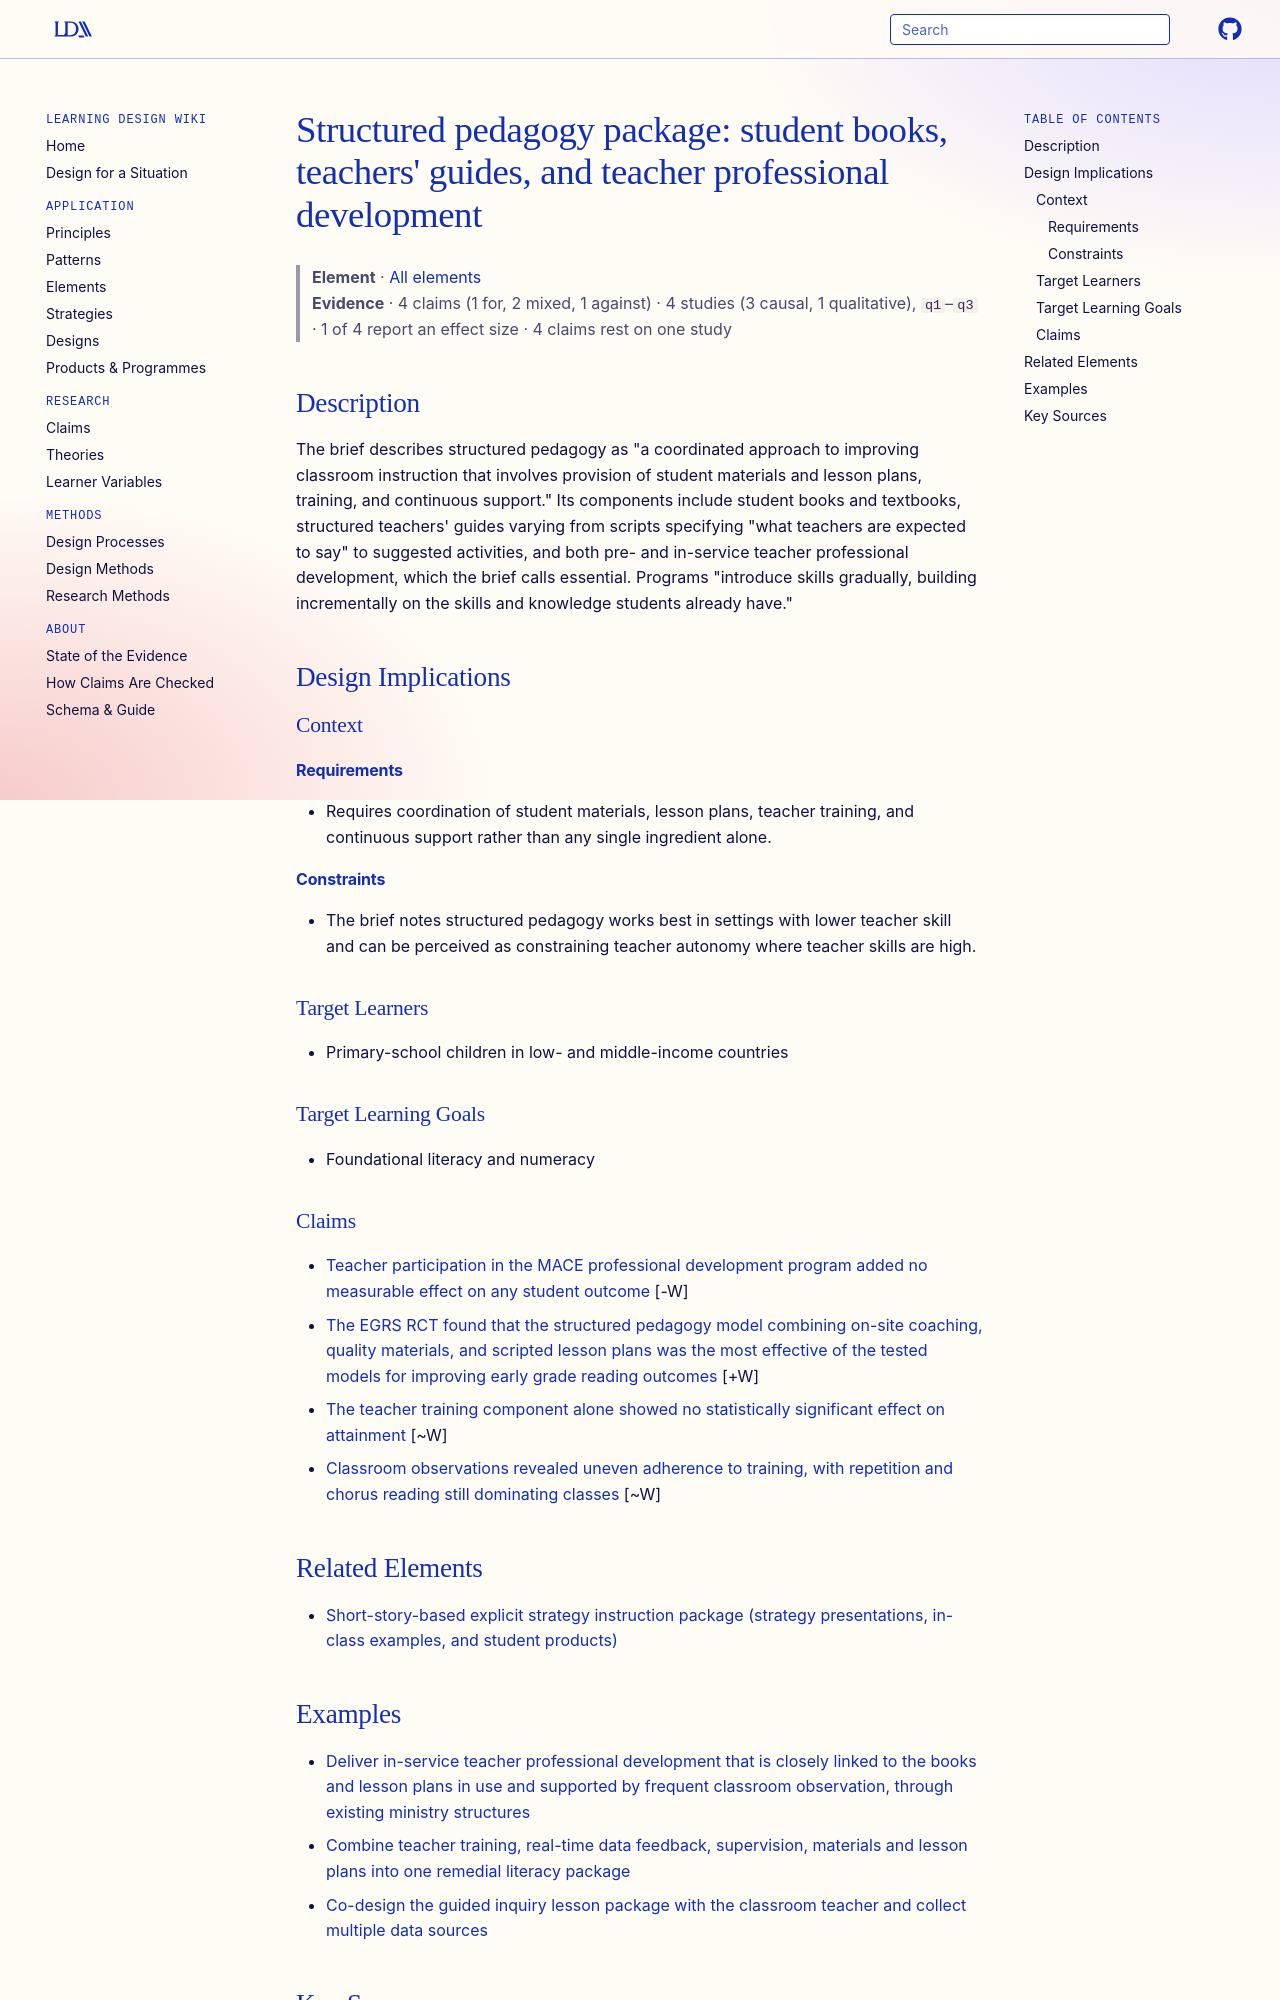

repository: Learning-Design-Alliance/learning-wiki · page: elements/el-structured-pedagogy-package/index.html · generator: mkdocs

---
type: element
id: el-structured-pedagogy-package
title: "Structured pedagogy package: student books, teachers' guides, and teacher professional development"
description: "The brief describes structured pedagogy as \"a coordinated approach to improving classroom instruction that involves provision of student materials and lesson plans, training, and continuous support.\" Its components in..."
canonical: true
status: review
generated:
  by: claude/unspecified
  at: 2026-09-25
sources:
  - id: foundational-learning-2023
    resource: "https://www.worldbank.org/en/topic/education/brief/foundational-learning"
    title: "Foundational Learning. (2023). World Bank. https://www.worldbank.org/en/topic/education/brief/foundational-learning"
    author: Foundational Learning
---

# Structured pedagogy package: student books, teachers' guides, and teacher professional development

> **Element** · [All elements](index.md)
> **Evidence** · 4 claims (1 for, 2 mixed, 1 against) · 4 studies (3 causal, 1 qualitative), `q1`–`q3` · 1 of 4 report an effect size · 4 claims rest on one study

## Description
The brief describes structured pedagogy as "a coordinated approach to improving classroom instruction that involves provision of student materials and lesson plans, training, and continuous support." Its components include student books and textbooks, structured teachers' guides varying from scripts specifying "what teachers are expected to say" to suggested activities, and both pre- and in-service teacher professional development, which the brief calls essential. Programs "introduce skills gradually, building incrementally on the skills and knowledge students already have."

## Design Implications

### Context
#### Requirements
- Requires coordination of student materials, lesson plans, teacher training, and continuous support rather than any single ingredient alone.
#### Constraints
- The brief notes structured pedagogy works best in settings with lower teacher skill and can be perceived as constraining teacher autonomy where teacher skills are high.

### Target Learners
- Primary-school children in low- and middle-income countries

### Target Learning Goals
- Foundational literacy and numeracy

### Claims
<!-- Claims bearing on this element, each a link to a claim page followed by its evidence tag, e.g. [+M] -->
- [Teacher participation in the MACE professional development program added no measurable effect on any student outcome](../claims/mace-pd-no-student-effect.md) [-W]
- [The EGRS RCT found that the structured pedagogy model combining on-site coaching, quality materials, and scripted lesson plans was the most effective of the tested models for improving early grade reading outcomes](../claims/egrs-coaching-model-most-effective-rct.md) [+W]
- [The teacher training component alone showed no statistically significant effect on attainment](../claims/teacher-training-alone-null-effect.md) [~W]
- [Classroom observations revealed uneven adherence to training, with repetition and chorus reading still dominating classes](../claims/observations-uneven-adherence-chorus-reading.md) [~W]

## Related Elements

- [Short-story-based explicit strategy instruction package (strategy presentations, in-class examples, and student products)](short-story-explicit-strategy-instruction-package.md)
